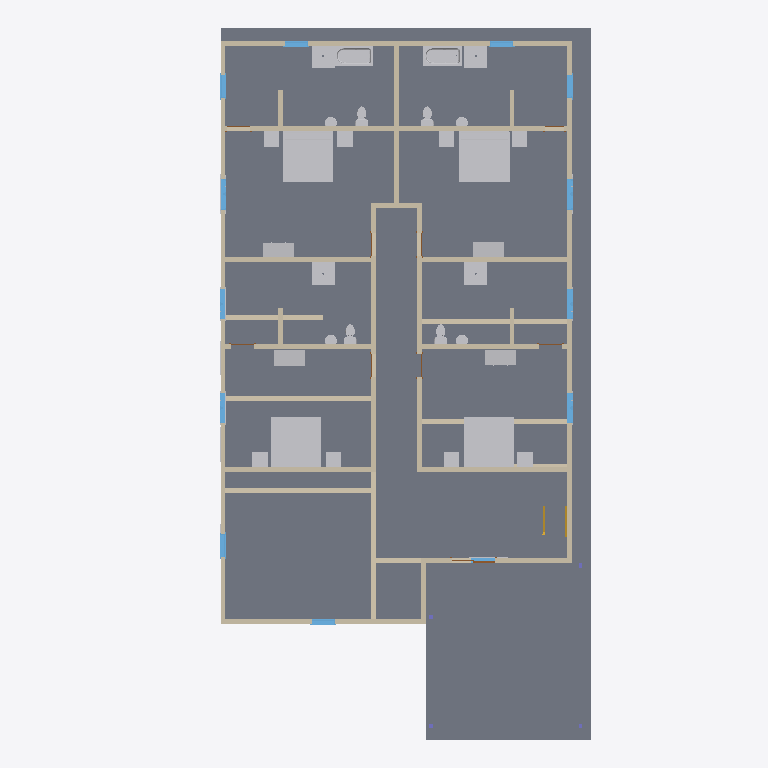
Plan cut of the same IFC building model at storey 'Second Floor' (level 2.74 m, cut at 4.14 m), seen from above with north up, elements coloured by IFC class: 36 other elements (light grey), 33 walls (beige), 13 windows (light blue), 3 doors (brown), 1 slab (grey), 1 stair (yellow). Cut surfaces are drawn darker.
Extent 16.4 m × 28.1 m × 5.6 m (x, y, z). Storeys (7): B.O. Footing at -3.12 m; T.O. Footing at -2.82 m; Basement at -2.59 m; Foundation at -0.38 m; First Floor at 0.00 m; Second Floor at 2.74 m; Roof at 5.49 m. Elements (241): 69 IfcBuildingElementProxy, 47 IfcWallStandardCase, 44 IfcFurnishingElement, 27 IfcWindow, 24 IfcFlowTerminal, 21 IfcDoor, 5 IfcColumn, 3 IfcSlab, 1 IfcStair.

HEADER;
FILE_DESCRIPTION(('ViewDefinition [CoordinationView_V2.0]','RevitIdentifiers [VersionGUID: d0d4481a-cfe8-4a86-8c31-b0e9ed04e268, NumberOfSaves: 15]','CoordinateReference [CoordinateBase: Shared Coordinates, ProjectSite: Default Site]'),'2;1');
FILE_NAME('Home_FIRST_ARCHI_01.ifc','2024-03-27T16:27:32+03:00',(''),(''),'IfcOpenShell v0.7.0-6c9e130ca','BlenderBIM [number]-4e76f36','');
FILE_SCHEMA(('IFC2X3'));
ENDSEC;
DATA;
#113=IFCPROJECT('1RTbpOMW12UQt2nzhoY4ez',#18,'Project Number',$,$,'Project Name','Project Status',(#108),#105);
#148=IFCSITE('1RTbpOMW12UQt2nzhoY4e$',#18,'Default',$,$,#147,$,$,.ELEMENT.,$,$,$,$,$);
#118=IFCBUILDING('1RTbpOMW12UQt2nzhoY4ey',#18,'',$,$,#116,$,'',.ELEMENT.,$,$,$);
#122=IFCBUILDINGSTOREY('0TnFRX5gL78higW8cjwE1q',#18,'B.O. Footing',$,'Level:1/4" Head',#121,$,'B.O. Footing',.ELEMENT.,-10.25);
#126=IFCBUILDINGSTOREY('0TnFRX5gL78higW8cjwE12',#18,'T.O. Footing',$,'Level:1/4" Head',#125,$,'T.O. Footing',.ELEMENT.,-9.25);
#130=IFCBUILDINGSTOREY('0TnFRX5gL78higW8cjwE6q',#18,'Basement',$,'Level:1/4" Head',#129,$,'Basement',.ELEMENT.,-8.5);
#134=IFCBUILDINGSTOREY('0TnFRX5gL78higW8cjwE35',#18,'Foundation',$,'Level:1/4" Head',#133,$,'Foundation',.ELEMENT.,-1.25);
#137=IFCBUILDINGSTOREY('3EH6gRwfD5tQa38mYIpeyO',#18,'First Floor',$,'Level:1/4" Head',#136,$,'First Floor',.ELEMENT.,0.0);
#141=IFCBUILDINGSTOREY('3EH6gRwfD5tQa38mYIpeIP',#18,'Second Floor',$,'Level:1/4" Head',#140,$,'Second Floor',.ELEMENT.,9.0);
#145=IFCBUILDINGSTOREY('0TnFRX5gL78higW8cjwER2',#18,'Roof',$,'Level:1/4" Head',#144,$,'Roof',.ELEMENT.,18.0);
#49433=IFCSLAB('3WrvSWrIzFjwkfulUerO$7',#18,'Floor:Concrete Slab - 4":633150',$,'Floor:Concrete Slab - 4"',#49418,#49432,'633150',.FLOOR.);
#49463=IFCFURNISHINGELEMENT('3WrvSWrIzFjwkfulUerO__',#18,'Bed-Standard:King 78" x 80":633159',$,'Bed-Standard:King 78" x 80"',#49462,#49456,'633159');
#49451=IFCFURNISHINGELEMENT('3WrvSWrIzFjwkfulUerO_$',#18,'Bed-Standard:King 78" x 80":633158',$,'Bed-Standard:King 78" x 80"',#49450,#49444,'633158');
#50043=IFCFURNISHINGELEMENT('2ka7HHmtn8Zf54Ky6O4u2d',#18,'Bed-Standard:King 78" x 80":638632',$,'Bed-Standard:King 78" x 80"',#50042,#50036,'638632');
#50055=IFCFURNISHINGELEMENT('2ka7HHmtn8Zf54Ky6O4u4G',#18,'Bed-Standard:King 78" x 80":638751',$,'Bed-Standard:King 78" x 80"',#50054,#50048,'638751');
#49090=IFCWALLSTANDARDCASE('3WrvSWrIzFjwkfulUerOwL',#18,'Basic Wall:Generic - 8" Masonry:632940',$,'Basic Wall:Generic - 8" Masonry',#49078,#49089,'632940');
#49113=IFCWALLSTANDARDCASE('3WrvSWrIzFjwkfulUerOwM',#18,'Basic Wall:Generic - 8" Masonry:632943',$,'Basic Wall:Generic - 8" Masonry',#49101,#49112,'632943');
#49067=IFCWALLSTANDARDCASE('3WrvSWrIzFjwkfulUerOwI',#18,'Basic Wall:Generic - 8" Masonry:632939',$,'Basic Wall:Generic - 8" Masonry',#49055,#49066,'632939');
#49136=IFCWALLSTANDARDCASE('3WrvSWrIzFjwkfulUerOw9',#18,'Basic Wall:Generic - 8" Masonry:632944',$,'Basic Wall:Generic - 8" Masonry',#49124,#49135,'632944');
#49228=IFCWALLSTANDARDCASE('3WrvSWrIzFjwkfulUerOwC',#18,'Basic Wall:Generic - 8" Masonry:632949',$,'Basic Wall:Generic - 8" Masonry',#49216,#49227,'632949');
#49878=IFCWALLSTANDARDCASE('2ka7HHmtn8Zf54Ky6O4uO$',#18,'Basic Wall:Generic - 8" Masonry:636976',$,'Basic Wall:Generic - 8" Masonry',#49866,#49877,'636976');
#49605=IFCWALLSTANDARDCASE('3WrvSWrIzFjwkfulUerOne',#18,'Basic Wall:Generic - 8" Masonry:633489',$,'Basic Wall:Generic - 8" Masonry',#49593,#49604,'633489');
#790=IFCWALLSTANDARDCASE('1TjkasGn5AuAGJZ3kO2sPx',#18,'Basic Wall:Generic - 8" Masonry:572060',$,'Basic Wall:Generic - 8" Masonry',#778,#789,'572060');
#49494=IFCFLOWTERMINAL('3WrvSWrIzFjwkfulUerO_e',#18,'Tub-Rectangular-3D:Tub-Rectangular-3D:633169',$,'Tub-Rectangular-3D:Tub-Rectangular-3D',#49493,#49490,'633169');
#49483=IFCFLOWTERMINAL('3WrvSWrIzFjwkfulUerO_f',#18,'Tub-Rectangular-3D:Tub-Rectangular-3D:633168',$,'Tub-Rectangular-3D:Tub-Rectangular-3D',#49482,#49479,'633168');
#767=IFCWALLSTANDARDCASE('1TjkasGn5AuAGJZ3kO2sLM',#18,'Basic Wall:Generic - 8" Masonry:571825',$,'Basic Wall:Generic - 8" Masonry',#755,#766,'571825');
#49947=IFCWALLSTANDARDCASE('2ka7HHmtn8Zf54Ky6O4u8B',#18,'Basic Wall:Generic - 8" Masonry:637956',$,'Basic Wall:Generic - 8" Masonry',#49935,#49946,'637956');
#49284=IFCWALLSTANDARDCASE('3WrvSWrIzFjwkfulUerOvv',#18,'Basic Wall:Generic - 8" Masonry:632960',$,'Basic Wall:Generic - 8" Masonry',#49272,#49283,'632960');
#698=IFCWALLSTANDARDCASE('1TjkasGn5AuAGJZ3kO2slh',#18,'Basic Wall:Generic - 8" Masonry:571148',$,'Basic Wall:Generic - 8" Masonry',#686,#697,'571148');
#49970=IFCWALLSTANDARDCASE('2ka7HHmtn8Zf54Ky6O4uBh',#18,'Basic Wall:Generic - 8" Masonry:638180',$,'Basic Wall:Generic - 8" Masonry',#49958,#49969,'638180');
#49307=IFCWALLSTANDARDCASE('3WrvSWrIzFjwkfulUerOvu',#18,'Basic Wall:Generic - 8" Masonry:632961',$,'Basic Wall:Generic - 8" Masonry',#49295,#49306,'632961');
#721=IFCWALLSTANDARDCASE('1TjkasGn5AuAGJZ3kO2sju',#18,'Basic Wall:Generic - 8" Masonry:571295',$,'Basic Wall:Generic - 8" Masonry',#709,#720,'571295');
#49924=IFCWALLSTANDARDCASE('2ka7HHmtn8Zf54Ky6O4uHk',#18,'Basic Wall:Generic - 8" Masonry:637537',$,'Basic Wall:Generic - 8" Masonry',#49912,#49923,'637537');
#49901=IFCWALLSTANDARDCASE('2ka7HHmtn8Zf54Ky6O4uGH',#18,'Basic Wall:Generic - 8" Masonry:637470',$,'Basic Wall:Generic - 8" Masonry',#49889,#49900,'637470');
#49848=IFCFLOWTERMINAL('2ka7HHmtn8Zf54Ky6O4uY8',#18,'Shower Base-3D:36" x 36":636551',$,'Shower Base-3D:36" x 36"',#49847,#49844,'636551');
#49859=IFCFLOWTERMINAL('2ka7HHmtn8Zf54Ky6O4uY7',#18,'Shower Base-3D:36" x 36":636552',$,'Shower Base-3D:36" x 36"',#49858,#49855,'636552');
#50144=IFCWALLSTANDARDCASE('3JM3o7dZT8CvUdhpfgU7Jb',#18,'Basic Wall:Generic - 8" Masonry:639178',$,'Basic Wall:Generic - 8" Masonry',#50132,#50143,'639178');
#49527=IFCFLOWTERMINAL('3WrvSWrIzFjwkfulUerO_i',#18,'Shower Base-3D:36" x 36":633173',$,'Shower Base-3D:36" x 36"',#49526,#49523,'633173');
#49538=IFCFLOWTERMINAL('3WrvSWrIzFjwkfulUerO_l',#18,'Shower Base-3D:36" x 36":633174',$,'Shower Base-3D:36" x 36"',#49537,#49534,'633174');
#50646=IFCFURNISHINGELEMENT('3JM3o7dZT8CvUdhpfgU7Sp',#18,'Dresser:48" x 72" x 24":639772',$,'Dresser:48" x 72" x 24"',#50645,#50639,'639772');
#744=IFCWALLSTANDARDCASE('1TjkasGn5AuAGJZ3kO2sIc',#18,'Basic Wall:Generic - 8" Masonry:571457',$,'Basic Wall:Generic - 8" Masonry',#732,#743,'571457');
#50658=IFCFURNISHINGELEMENT('3JM3o7dZT8CvUdhpfgU7So',#18,'Dresser:48" x 72" x 24":639773',$,'Dresser:48" x 72" x 24"',#50657,#50651,'639773');
#49576=IFCFURNISHINGELEMENT('3WrvSWrIzFjwkfulUerO_H',#18,'Dresser:48" x 72" x 24":633192',$,'Dresser:48" x 72" x 24"',#49575,#49569,'633192');
#675=IFCWALLSTANDARDCASE('1TjkasGn5AuAGJZ3kO2sfm',#18,'Basic Wall:Generic - 8" Masonry:571031',$,'Basic Wall:Generic - 8" Masonry',#663,#674,'571031');
#49588=IFCFURNISHINGELEMENT('3WrvSWrIzFjwkfulUerO_G',#18,'Dresser:48" x 72" x 24":633193',$,'Dresser:48" x 72" x 24"',#49587,#49581,'633193');
#49159=IFCWALLSTANDARDCASE('3WrvSWrIzFjwkfulUerOw8',#18,'Basic Wall:Generic - 8" Masonry:632945',$,'Basic Wall:Generic - 8" Masonry',#49147,#49158,'632945');
#49182=IFCWALLSTANDARDCASE('3WrvSWrIzFjwkfulUerOwB',#18,'Basic Wall:Generic - 8" Masonry:632946',$,'Basic Wall:Generic - 8" Masonry',#49170,#49181,'632946');
#468=IFCWALLSTANDARDCASE('1TjkasGn5AuAGJZ3kO2sqj',#18,'Basic Wall:Generic - 8" Masonry:569802',$,'Basic Wall:Generic - 8" Masonry',#456,#467,'569802');
#50167=IFCWALLSTANDARDCASE('3JM3o7dZT8CvUdhpfgU7Kt',#18,'Basic Wall:Generic - 8" Masonry:639256',$,'Basic Wall:Generic - 8" Masonry',#50155,#50166,'639256');
#50067=IFCFURNISHINGELEMENT('2ka7HHmtn8Zf54Ky6O4u7I',#18,'Table-Coffee:24" x 24" x 24":638941',$,'Table-Coffee:24" x 24" x 24"',#50066,#50060,'638941');
#49205=IFCWALLSTANDARDCASE('3WrvSWrIzFjwkfulUerOwA',#18,'Basic Wall:Generic - 8" Masonry:632947',$,'Basic Wall:Generic - 8" Masonry',#49193,#49204,'632947');
#49552=IFCFURNISHINGELEMENT('3WrvSWrIzFjwkfulUerO_k',#18,'Table-Coffee:24" x 24" x 24":633175',$,'Table-Coffee:24" x 24" x 24"',#49551,#49545,'633175');
#49564=IFCFURNISHINGELEMENT('3WrvSWrIzFjwkfulUerO_X',#18,'Table-Coffee:24" x 24" x 24":633176',$,'Table-Coffee:24" x 24" x 24"',#49563,#49557,'633176');
#50079=IFCFURNISHINGELEMENT('2ka7HHmtn8Zf54Ky6O4u7H',#18,'Table-Coffee:24" x 24" x 24":638942',$,'Table-Coffee:24" x 24" x 24"',#50078,#50072,'638942');
#50103=IFCFURNISHINGELEMENT('2ka7HHmtn8Zf54Ky6O4u7x',#18,'Table-Coffee:24" x 24" x 24":638964',$,'Table-Coffee:24" x 24" x 24"',#50102,#50096,'638964');
#50115=IFCFURNISHINGELEMENT('2ka7HHmtn8Zf54Ky6O4$uC',#18,'Table-Coffee:24" x 24" x 24":638979',$,'Table-Coffee:24" x 24" x 24"',#50114,#50108,'638979');
#50091=IFCFURNISHINGELEMENT('2ka7HHmtn8Zf54Ky6O4u7y',#18,'Table-Coffee:24" x 24" x 24":638963',$,'Table-Coffee:24" x 24" x 24"',#50090,#50084,'638963');
#50127=IFCFURNISHINGELEMENT('2ka7HHmtn8Zf54Ky6O4$uB',#18,'Table-Coffee:24" x 24" x 24":638980',$,'Table-Coffee:24" x 24" x 24"',#50126,#50120,'638980');
#49803=IFCFLOWTERMINAL('2ka7HHmtn8Zf54Ky6O4uXr',#18,'Toilet-Domestic-3D:Toilet-Domestic-3D:636538',$,'Toilet-Domestic-3D:Toilet-Domestic-3D',#49802,#49799,'636538');
#49792=IFCFLOWTERMINAL('2ka7HHmtn8Zf54Ky6O4uXs',#18,'Toilet-Domestic-3D:Toilet-Domestic-3D:636537',$,'Toilet-Domestic-3D:Toilet-Domestic-3D',#49791,#49788,'636537');
#50343=IFCWINDOW('3JM3o7dZT8CvUdhpfgU7Pa',#18,'Window-Casement-Double:48" x 60":639563',$,'Window-Casement-Double:48" x 60"',#54466,#50339,'639563',5.000000000000007,3.9999999999999982);
#49401=IFCFLOWTERMINAL('3WrvSWrIzFjwkfulUerO$3',#18,'Toilet-Domestic-3D:Toilet-Domestic-3D:633146',$,'Toilet-Domestic-3D:Toilet-Domestic-3D',#49400,#49397,'633146');
#49412=IFCFLOWTERMINAL('3WrvSWrIzFjwkfulUerO$2',#18,'Toilet-Domestic-3D:Toilet-Domestic-3D:633147',$,'Toilet-Domestic-3D:Toilet-Domestic-3D',#49411,#49408,'633147');
#49330=IFCWALLSTANDARDCASE('3WrvSWrIzFjwkfulUerOvx',#18,'Basic Wall:Generic - 8" Masonry:632962',$,'Basic Wall:Generic - 8" Masonry',#49318,#49329,'632962');
#49742=IFCWALLSTANDARDCASE('2ka7HHmtn8Zf54Ky6O4uXW',#18,'Basic Wall:Generic - 8" Masonry:636527',$,'Basic Wall:Generic - 8" Masonry',#49730,#49741,'636527');
#49814=IFCWINDOW('2ka7HHmtn8Zf54Ky6O4uYD',#18,'Window-Casement-Double:48" x 60":636546',$,'Window-Casement-Double:48" x 60"',#54436,#49810,'636546',5.000000000000007,3.9999999999999982);
#50309=IFCWINDOW('3JM3o7dZT8CvUdhpfgU7ND',#18,'Window-Casement-Double:48" x 60":639458',$,'Window-Casement-Double:48" x 60"',#54451,#50305,'639458',5.000000000000007,3.9999999999999964);
#537=IFCWALLSTANDARDCASE('1TjkasGn5AuAGJZ3kO2s_3',#18,'Basic Wall:Generic - 8" Masonry:570212',$,'Basic Wall:Generic - 8" Masonry',#525,#536,'570212');
#50355=IFCWINDOW('3JM3o7dZT8CvUdhpfgU7Q6',#18,'Window-Casement-Double:48" x 60":639657',$,'Window-Casement-Double:48" x 60"',#54541,#50351,'639657',5.000000000000007,3.9999999999999982);
#49780=IFCWINDOW('2ka7HHmtn8Zf54Ky6O4uXt',#18,'Window-Casement-Double:48" x 60":636536',$,'Window-Casement-Double:48" x 60"',#54496,#49776,'636536',5.000000000000007,3.9999999999999982);
#50297=IFCWINDOW('3JM3o7dZT8CvUdhpfgU7NY',#18,'Window-Casement-Double:48" x 60":639437',$,'Window-Casement-Double:48" x 60"',#54511,#50293,'639437',5.000000000000007,3.9999999999999964);
#49390=IFCWINDOW('3WrvSWrIzFjwkfulUerOui',#18,'Fixed with Trim:36" x 48":633045',$,'Fixed with Trim:36" x 48"',#54481,#49386,'633045',4.0,2.9999999999999947);
#50321=IFCWINDOW('3JM3o7dZT8CvUdhpfgU7Og',#18,'Fixed with Trim:36" x 48":639493',$,'Fixed with Trim:36" x 48"',#54526,#50317,'639493',4.0,2.999999999999993);
#49353=IFCWALLSTANDARDCASE('3WrvSWrIzFjwkfulUerOvw',#18,'Basic Wall:Generic - 8" Masonry:632963',$,'Basic Wall:Generic - 8" Masonry',#49341,#49352,'632963');
#49765=IFCWALLSTANDARDCASE('2ka7HHmtn8Zf54Ky6O4uX$',#18,'Basic Wall:Generic - 8" Masonry:636528',$,'Basic Wall:Generic - 8" Masonry',#49753,#49764,'636528');
#49472=IFCWINDOW('3WrvSWrIzFjwkfulUerO_s',#18,'Fixed with Trim:36" x 48":633167',$,'Fixed with Trim:36" x 48"',#54421,#49468,'633167',4.0,2.9999999999999947);
#49368=IFCWINDOW('3WrvSWrIzFjwkfulUerOvd',#18,'Fixed with Trim:36" x 48":632990',$,'Fixed with Trim:36" x 48"',#54391,#49364,'632990',4.0,2.9999999999999947);
#49379=IFCWINDOW('3WrvSWrIzFjwkfulUerOvc',#18,'Fixed with Trim:36" x 48":632991',$,'Fixed with Trim:36" x 48"',#54406,#49375,'632991',4.0,2.9999999999999964);
#50332=IFCWINDOW('3JM3o7dZT8CvUdhpfgU7O3',#18,'Fixed with Trim:36" x 48":639532',$,'Fixed with Trim:36" x 48"',#54616,#50328,'639532',4.0,2.9999999999999964);
#4802=IFCSTAIR('1EDUW9SOPCDBgHYyJQWVOr',#18,'Assembled Stair:Stair:577942',$,'Assembled Stair:Residential - Closed 2 Sides',#4801,$,'577942',.QUARTER_TURN_STAIR.);
#11083=IFCWALLSTANDARDCASE('3UXYtdiEfBIgZiDJiN7anR',#18,'Basic Wall:Generic - 8" Masonry:578901',$,'Basic Wall:Generic - 8" Masonry',#11071,#11082,'578901');
#49837=IFCFLOWTERMINAL('2ka7HHmtn8Zf54Ky6O4uY9',#18,'Sink Vanity-Round:19" x 19":636550',$,'Sink Vanity-Round:19" x 19"',#49836,#49833,'636550');
#49826=IFCFLOWTERMINAL('2ka7HHmtn8Zf54Ky6O4uYA',#18,'Sink Vanity-Round:19" x 19":636549',$,'Sink Vanity-Round:19" x 19"',#49825,#49822,'636549');
#49505=IFCFLOWTERMINAL('3WrvSWrIzFjwkfulUerO_h',#18,'Sink Vanity-Round:19" x 19":633170',$,'Sink Vanity-Round:19" x 19"',#49504,#49501,'633170');
#49516=IFCFLOWTERMINAL('3WrvSWrIzFjwkfulUerO_g',#18,'Sink Vanity-Round:19" x 19":633171',$,'Sink Vanity-Round:19" x 19"',#49515,#49512,'633171');
#652=IFCWALLSTANDARDCASE('1TjkasGn5AuAGJZ3kO2shr',#18,'Basic Wall:Generic - 8" Masonry:570898',$,'Basic Wall:Generic - 8" Masonry',#640,#651,'570898');
#629=IFCWALLSTANDARDCASE('1TjkasGn5AuAGJZ3kO2sau',#18,'Basic Wall:Generic - 8" Masonry:570847',$,'Basic Wall:Generic - 8" Masonry',#617,#628,'570847');
#2361=IFCWINDOW('3ngAKO6TzFRxaK8cj7xWch',#18,'Window-Casement-Double:57" x 72":574874',$,'Window-Casement-Double:57" x 72"',#54091,#2357,'574874',6.000000000000014,4.7499999999999964);
#50284=IFCDOOR('3JM3o7dZT8CvUdhpfgU7KS',#18,'Sliding-Closet:68" x 84":639283',$,'Sliding-Closet:68" x 84"',#54691,#50280,'639283',6.999999999999995,5.666666666666668);
#2554=IFCBUILDINGELEMENTPROXY('3ngAKO6TzFRxaK8cj7xWd4',#18,'Trim-Window-Interior-Flat:Picture Frame:574965',$,'Trim-Window-Interior-Flat:Picture Frame',#2553,#2550,'574965',$);
#4568=IFCBUILDINGELEMENTPROXY('3ngAKO6TzFRxaK8cj7xWHH',#18,'Trim-Window-Exterior-Flat:with Sill:575584',$,'Trim-Window-Exterior-Flat:with Sill',#4567,#4564,'575584',$);
#4524=IFCBUILDINGELEMENTPROXY('3ngAKO6TzFRxaK8cj7xWHj',#18,'Trim-Window-Exterior-Flat:with Sill:575580',$,'Trim-Window-Exterior-Flat:with Sill',#4523,#4520,'575580',$);
#50588=IFCBUILDINGELEMENTPROXY('3JM3o7dZT8CvUdhpfgU7RL',#18,'Trim-Window-Interior-Flat:Picture Frame:639738',$,'Trim-Window-Interior-Flat:Picture Frame',#50587,#50581,'639738',$);
#50632=IFCBUILDINGELEMENTPROXY('3JM3o7dZT8CvUdhpfgU7RH',#18,'Trim-Window-Interior-Flat:Picture Frame:639742',$,'Trim-Window-Interior-Flat:Picture Frame',#50631,#50628,'639742',$);
#50541=IFCBUILDINGELEMENTPROXY('3JM3o7dZT8CvUdhpfgU7RP',#18,'Trim-Window-Interior-Flat:Picture Frame:639734',$,'Trim-Window-Interior-Flat:Picture Frame',#50540,#50537,'639734',$);
#49265=IFCDOOR('3WrvSWrIzFjwkfulUerOw7',#18,'Single-Flush:36" x 84":632958',$,'Single-Flush:36" x 84"',#54586,#49261,'632958',7.0,2.9999999999999996);
#50029=IFCDOOR('2ka7HHmtn8Zf54Ky6O4u2C',#18,'Single-Flush:36" x 84":638595',$,'Single-Flush:36" x 84"',#54601,#50025,'638595',7.0,3.0);
ENDSEC;